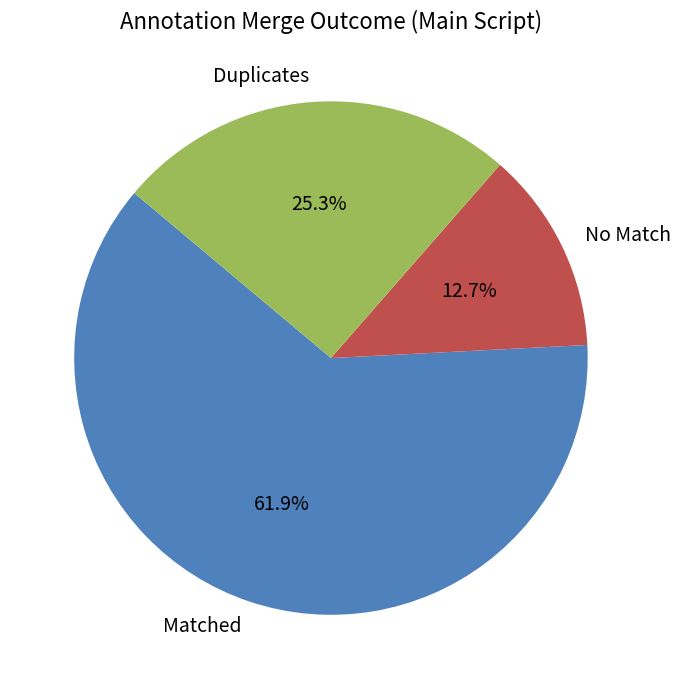

Write the Python code that produced this figure.
import matplotlib.pyplot as plt

# Use the numbers from your merge script output
# Total rows in scorebug_df: 10663
# Rows with unique ...: 7925
# Rows in scorebug_df with no match in usopen_df: 1378
# Rows in final merged file: 6694
# Duplicates: total - unique = 2738

matched = 6694
no_match = 1378
duplicates = 2738

labels = ['Matched', 'No Match', 'Duplicates']
counts = [matched, no_match, duplicates]
colors = ['#4F81BD', '#C0504D', '#9BBB59']

plt.figure(figsize=(7,7))
plt.pie(counts, labels=labels, autopct='%1.1f%%', startangle=140, colors=colors, textprops={'fontsize': 14})
plt.title("Annotation Merge Outcome (Main Script)", fontsize=16)
plt.tight_layout()
plt.savefig("annotation_merge_usopen_with_scorebug_pie_from_counts.png")
plt.close()
print("Saved annotation merge outcome pie chart as annotation_merge_usopen_with_scorebug_pie_from_counts.png")
